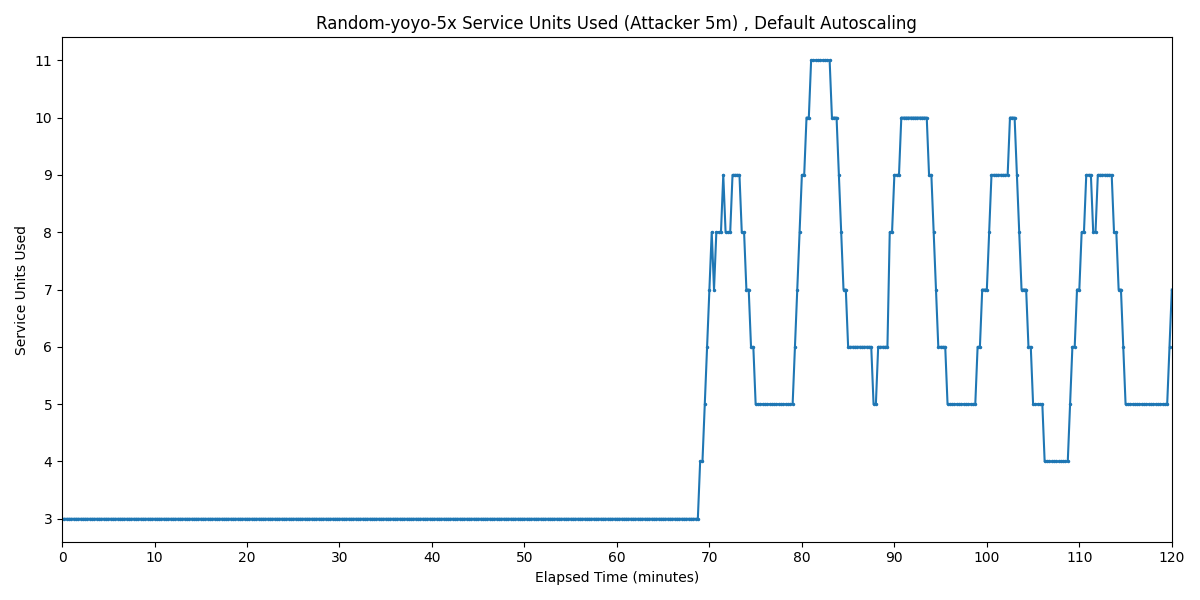

The file beside this chart, header and first rows:
Timestamp, Service Units Used
2025-03-30 22:33:54.177, 3
2025-03-30 22:34:09.177, 3
2025-03-30 22:34:24.177, 3
2025-03-30 22:34:39.177, 3
2025-03-30 22:34:54.177, 3
2025-03-30 22:35:09.177, 3
2025-03-30 22:35:24.177, 3
2025-03-30 22:35:39.177, 3
2025-03-30 22:35:54.177, 3
2025-03-30 22:36:09.177, 3
2025-03-30 22:36:24.177, 3
2025-03-30 22:36:39.177, 3
2025-03-30 22:36:54.177, 3
2025-03-30 22:37:09.177, 3
2025-03-30 22:37:24.177, 3
2025-03-30 22:37:39.177, 3
2025-03-30 22:37:54.177, 3
2025-03-30 22:38:09.177, 3
2025-03-30 22:38:24.177, 3
2025-03-30 22:38:39.177, 3
2025-03-30 22:38:54.177, 3
2025-03-30 22:39:09.177, 3
2025-03-30 22:39:24.177, 3
2025-03-30 22:39:39.177, 3
2025-03-30 22:39:54.177, 3
2025-03-30 22:40:09.177, 3
2025-03-30 22:40:24.177, 3
2025-03-30 22:40:39.177, 3
2025-03-30 22:40:54.177, 3
2025-03-30 22:41:09.177, 3
2025-03-30 22:41:24.177, 3
2025-03-30 22:41:39.177, 3
2025-03-30 22:41:54.177, 3
2025-03-30 22:42:09.177, 3
2025-03-30 22:42:24.177, 3
2025-03-30 22:42:39.177, 3
2025-03-30 22:42:54.177, 3
2025-03-30 22:43:09.177, 3
2025-03-30 22:43:24.177, 3
2025-03-30 22:43:39.177, 3
2025-03-30 22:43:54.177, 3
2025-03-30 22:44:09.177, 3
2025-03-30 22:44:24.177, 3
2025-03-30 22:44:39.177, 3
2025-03-30 22:44:54.177, 3
2025-03-30 22:45:09.177, 3
2025-03-30 22:45:24.177, 3
2025-03-30 22:45:39.177, 3
2025-03-30 22:45:54.177, 3
2025-03-30 22:46:09.177, 3
2025-03-30 22:46:24.177, 3
2025-03-30 22:46:39.177, 3
2025-03-30 22:46:54.177, 3
2025-03-30 22:47:09.177, 3
2025-03-30 22:47:24.177, 3
2025-03-30 22:47:39.177, 3
2025-03-30 22:47:54.177, 3
2025-03-30 22:48:09.177, 3
2025-03-30 22:48:24.177, 3
2025-03-30 22:48:39.177, 3
... 421 more rows
